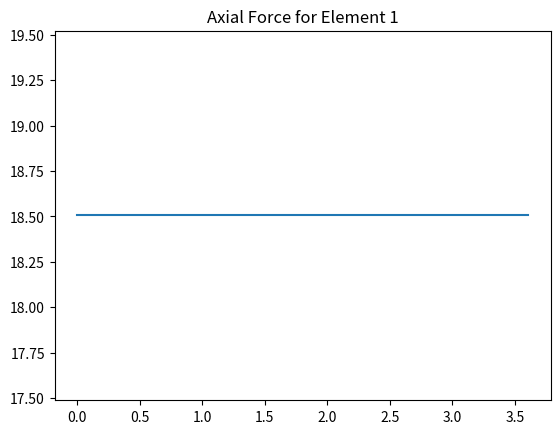
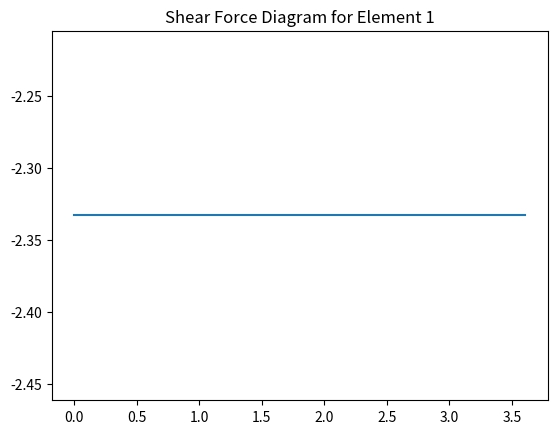
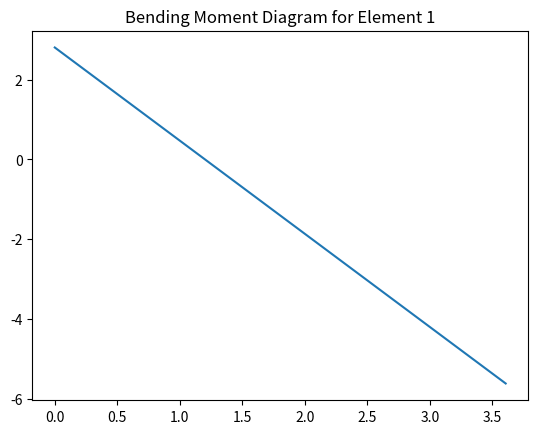
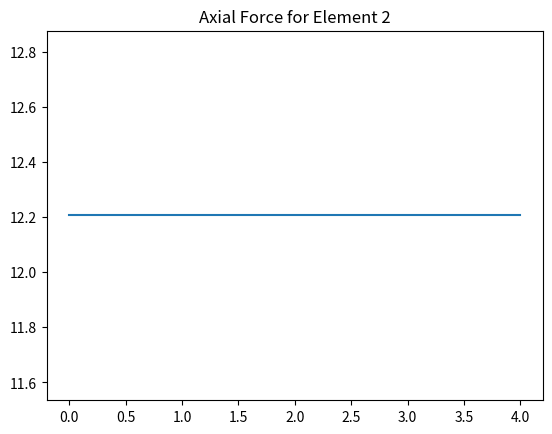
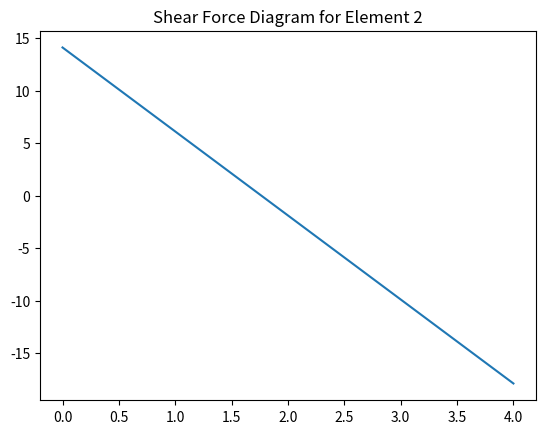
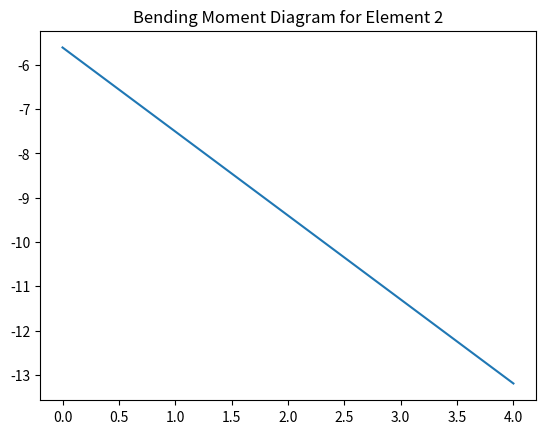

Source code (Python) for these figures, in order:
#!/usr/bin/env python
# coding: utf-8

# In[1]:


import numpy as np
import math
import matplotlib.pyplot as plt
np.set_printoptions(threshold=np.inf)
E=2e8
A=4e-2
I=1e-6
w=8
n1= [0,3]
n2= [2,0]
n3= [(n2[0]+4),0]

connected_nodes = [(1,2),(2,3)]
theta=[round(360-(math.atan(3/2)*180/math.pi),4),0]

L = [round(math.sqrt( ((n1[1]-n2[1])**2)+((n1[0]-n2[0])**2) ),4),4]
           
dof = 3
non = 3
noe = 2
for i in range(noe):
  C = math.cos(theta[i])
  S = math.sin(theta[i])

k_mat={}
for i in range(noe):
  C = math.cos(theta[i]*math.pi/180)
  S = math.sin(theta[i]*math.pi/180)
  w1=(A*C*C)+(12*I*S*S/(L[i]*L[i]))
  w2=(A*S*S)+(12*I*C*C/(L[i]*L[i]))
  w3=(A-(12*I/(L[i]*L[i])))*C*S
  w4=6*I*S/L[i]
  w5=6*I*C/L[i]
  k_mat[i] = (E/L[i])*np.array([
                                w1,w3,-w4,-w1,-w3,-w4,
                                w3,w2,w5,-w3,-w2,w5,
                                -w4,w5,4*I,w4,-w5,2*I,
                                -w1,-w3,w4,w1,w3,w4,
                                -w3,-w2,-w5,w3,w2,-w5,
                                -w4,w5,2*I,w4,-w5,4*I              
  ]).reshape((2*dof,2*dof))
 
tsm = np.zeros((dof*non,dof*non))
row_adder=[(-1,0,1),(1,2,3),(3,4,5),(5,6,7),(7,8,9),(9,10,11)]
for row in range(noe):
  a,b = connected_nodes[row]
  m,n = k_mat[row].shape

  # 1-2 values
  tsm[a+row_adder[a-1][0],[a+row_adder[a-1][0],a+row_adder[a-1][1],a+row_adder[a-1][2],b+row_adder[b-1][0],b+row_adder[b-1][1],b+row_adder[b-1][2]]] += k_mat[row][0,0:m]
  tsm[a+row_adder[a-1][1],[a+row_adder[a-1][0],a+row_adder[a-1][1],a+row_adder[a-1][2],b+row_adder[b-1][0],b+row_adder[b-1][1],b+row_adder[b-1][2]]] += k_mat[row][1,0:m]
  # rotation 1
  tsm[a+row_adder[a-1][2],[a+row_adder[a-1][0],a+row_adder[a-1][1],a+row_adder[a-1][2],b+row_adder[b-1][0],b+row_adder[b-1][1],b+row_adder[b-1][2]]] += k_mat[row][2,0:m]
  tsm[b+row_adder[b-1][0],[a+row_adder[a-1][0],a+row_adder[a-1][1],a+row_adder[a-1][2],b+row_adder[b-1][0],b+row_adder[b-1][1],b+row_adder[b-1][2]]] += k_mat[row][3,0:m]
  tsm[b+row_adder[b-1][1],[a+row_adder[a-1][0],a+row_adder[a-1][1],a+row_adder[a-1][2],b+row_adder[b-1][0],b+row_adder[b-1][1],b+row_adder[b-1][2]]] += k_mat[row][4,0:m]
  #rotation 2
  tsm[b+row_adder[b-1][2],[a+row_adder[a-1][0],a+row_adder[a-1][1],a+row_adder[a-1][2],b+row_adder[b-1][0],b+row_adder[b-1][1],b+row_adder[b-1][2]]] += k_mat[row][5,0:m]
  
print('Total Stiffness Matrix: \n', np.round(tsm,1))

u=[0,0,0,1,1,1,0,0,0]
F = np.array([0,-w*L[1]/2,-w*L[1]*L[1]/12]).reshape((3,1))
p2 = np.array([0,-w*L[1]/2,-w*L[1]*L[1]/12,0,-w*L[1]/2,w*L[1]*L[1]/12]).reshape((6,1))
count = 0
for i in u:
  if i==1:
    count+=1

reduced_m = []
for i in range(len(u)):
  for j in range(len(u)):
    if u[i]*u[j] == 1:
      reduced_m.append(tsm[i][j])
reduced_m = np.array(reduced_m).reshape((count,count))

disp = np.linalg.solve(reduced_m, F)
print('Displacement: \n', disp)

a=0
b=0
disp_m=[]
for i in u:
  if i == 1:
    disp_m.append(disp[a][0])
    a+=1
  else:
    disp_m.append(u[b])
  b+=1
disp_m = np.array(disp_m).reshape((dof*non,1))

reactions=np.matmul(tsm, disp_m)
print("Reactions:\n",reactions)

u_mat={}
for i in range(len(connected_nodes)):
  a,b = connected_nodes[i]
  u_mat[i] = np.array([disp_m[a+row_adder[a-1][0],0],disp_m[a+row_adder[a-1][1],0],disp_m[a+row_adder[a-1][1]+1,0],disp_m[b+row_adder[b-1][0],0],disp_m[b+row_adder[b-1][1],0],disp_m[b+row_adder[b-1][1]+1,0]]).reshape((6,1))
  
k_dash = {}
for i in range(noe):
  k_dash[i] = np.array([
                        E*A/L[i],0,0,-E*A/L[i],0,0,
                        0,12*E*I/(L[i]**3),6*E*I/(L[i]**2),0,-12*E*I/(L[i]**3),6*E*I/(L[i]**2),
                        0,6*E*I/(L[i]**2),4*E*I/L[i],0,-6*E*I/(L[i]**2),2*E*I/L[i],
                        -E*A/L[i],0,0,E*A/L[i],0,0,
                        0,-12*E*I/(L[i]**3),-6*E*I/(L[i]**2),0,12*E*I/(L[i]**3),-6*E*I/(L[i]**2),
                        0,6*E*I/(L[i]**2),2*E*I/L[i],0,-6*E*I/(L[i]**2),4*E*I/L[i]
  ]).reshape((2*dof,2*dof))

r_mat={}
for i in range(noe):
  C = math.cos(theta[i]*math.pi/180)
  S = math.sin(theta[i]*math.pi/180)
  r_mat[i] = np.array([
                       C,S,0,0,0,0,
                       -S,C,0,0,0,0,
                       0,0,1,0,0,0,
                       0,0,0,C,S,0,
                       0,0,0,-S,C,0,
                       0,0,0,0,0,1
  ]).reshape((2*dof,2*dof))

f_mat={}
for i in range(noe):
  f_mat[i]=np.matmul(np.matmul(k_dash[i],r_mat[i]),u_mat[i])
  print('Nodal Force Vector '+str(i+1)+': \n',f_mat[i])
adj_f={}
f_mat[1]=np.array(f_mat[1]-p2).reshape((6,1))
print('Adjusted nodal force vector 2 : \n', f_mat[1])

for i in range(len(L)):
  plt.figure()
  plt.title('Axial Force for Element '+str(i+1))
  plt.plot([0,L[i]],[-1*f_mat[i][0],-1*f_mat[i][0]])
  plt.savefig('Axial Force for Element '+str(i+1)+'.png')
  plt.figure()
  plt.title('Shear Force Diagram for Element '+str(i+1))
  plt.plot([0,L[i]],[f_mat[i][1],-1*f_mat[i][-2]])
  plt.savefig('Shear Force Diagram for Element '+str(i+1)+'.png')
  plt.figure()
  plt.title('Bending Moment Diagram for Element '+str(i+1))
  plt.plot([0,L[i]],[-1*f_mat[i][2],f_mat[i][-1]])
  plt.savefig('Bending Moment Diagram for Element '+str(i+1)+'.png')
  plt.show()


# In[ ]:




